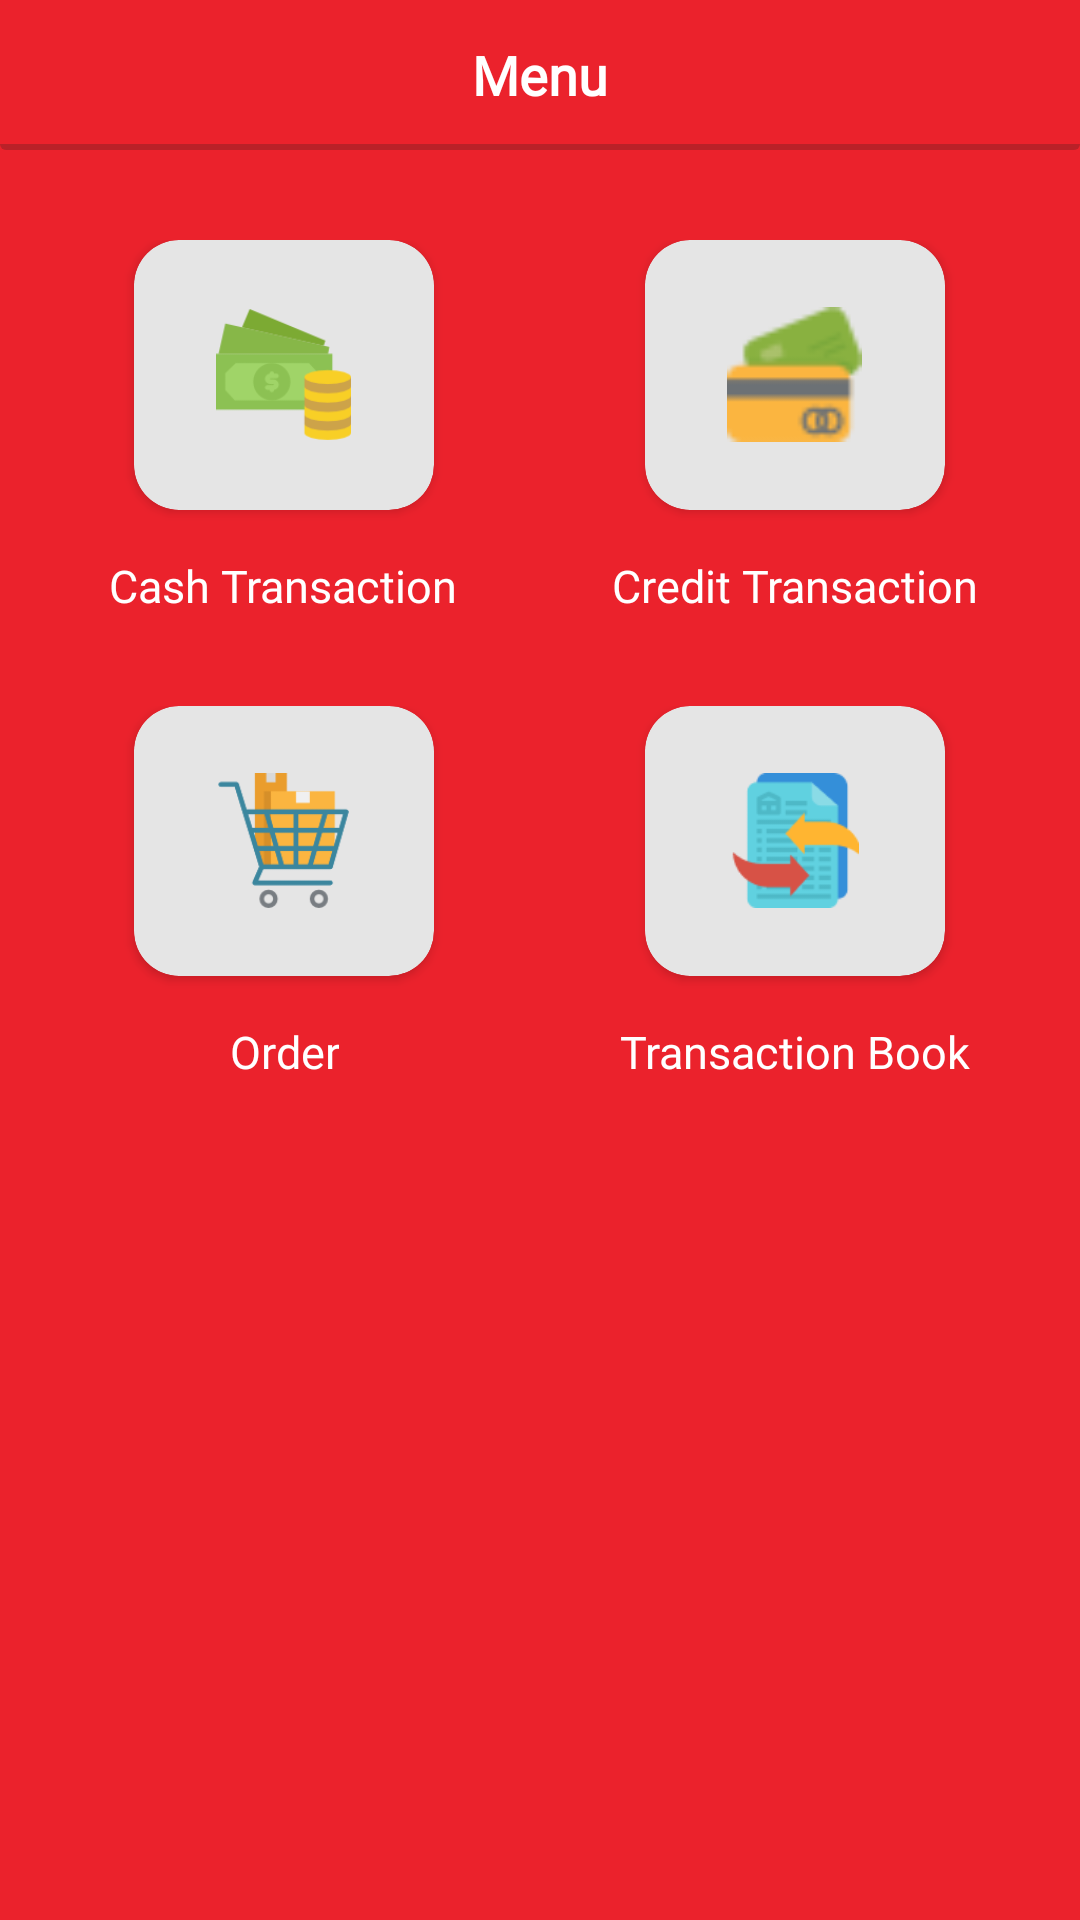

The Android layout XML behind this screen, and the referenced resources:
<!-- AndroidManifest.xml: application theme Theme.MyApplication -->
<!-- res/layout/fragment_menu__nav_.xml -->
<?xml version="1.0" encoding="utf-8"?>
<LinearLayout xmlns:android="http://schemas.android.com/apk/res/android"
    xmlns:tools="http://schemas.android.com/tools"
    android:layout_width="match_parent"
    android:layout_height="match_parent"
    android:orientation="vertical"
    android:background="@color/primary"
    xmlns:app="http://schemas.android.com/apk/res-auto"
    tools:context=".NewUIFragment.Menu_Nav_Fragment">

    <LinearLayout
        android:layout_width="match_parent"
        android:layout_height="50dp"
        android:background="@drawable/dropshedow">

        <TextView
            android:layout_width="match_parent"
            android:layout_height="match_parent"
            android:fontFamily="@font/montserrat"
            android:gravity="center"
            android:lineHeight="22dp"
            android:text="@string/menu"
            android:textColor="@color/white"
            android:textFontWeight="600"
            android:textAllCaps="false"
            android:textStyle="normal"
            android:textSize="18sp" />
    </LinearLayout>

    <LinearLayout
        android:layout_width="341dp"
        android:layout_height="wrap_content"
        android:layout_gravity="center"
        android:layout_marginTop="30dp"
        android:gravity="center"
        android:weightSum="2">

        <LinearLayout
            android:id="@+id/cashmenu_id"
            android:layout_width="match_parent"
            android:layout_height="wrap_content"
            android:layout_weight="1"
            android:gravity="center"
            android:orientation="vertical">

            <androidx.cardview.widget.CardView
                android:id="@+id/cash_proimg_id"
                android:layout_width="100dp"
                android:layout_height="90dp"
                android:backgroundTint="#E5E5E5"
                app:cardCornerRadius="15dp">

                <LinearLayout
                    android:id="@+id/cashtrnBtn_id"
                    android:layout_width="match_parent"
                    android:layout_height="match_parent"
                    android:gravity="center"
                    android:orientation="vertical">

                    <ImageView
                        android:layout_width="45dp"
                        android:layout_height="45dp"
                        android:src="@drawable/money" />

                </LinearLayout>
            </androidx.cardview.widget.CardView>

            <TextView
                android:id="@+id/ctmenu_TV_id"
                android:layout_width="wrap_content"
                android:layout_height="wrap_content"
                android:layout_marginTop="15dp"
                android:fontFamily="@font/montserrat"
                android:gravity="center"
                android:text="@string/cashtransaction"
                android:textAlignment="center"
                android:textAllCaps="false"
                android:textColor="@color/white"
                android:textSize="15sp"
                android:textStyle="normal" />
        </LinearLayout>

        <LinearLayout
            android:id="@+id/ct_id"
            android:layout_width="match_parent"
            android:layout_height="wrap_content"
            android:layout_weight="1"
            android:gravity="center"
            android:orientation="vertical">

            <androidx.cardview.widget.CardView
                android:layout_width="100dp"
                android:layout_height="90dp"
                android:backgroundTint="#E5E5E5"
                app:cardCornerRadius="15dp">

                <LinearLayout
                    android:id="@+id/cretrnBtn_id"
                    android:layout_width="match_parent"
                    android:layout_height="match_parent"
                    android:gravity="center"
                    android:orientation="vertical">

                    <ImageView
                        android:layout_width="45dp"
                        android:layout_height="45dp"
                        android:src="@drawable/creditcard" />

                </LinearLayout>
            </androidx.cardview.widget.CardView>

            <TextView
                android:id="@+id/credit_menuTV"
                android:layout_width="wrap_content"
                android:layout_height="wrap_content"
                android:layout_marginTop="15dp"
                android:fontFamily="@font/montserrat"
                android:text="@string/credit_transaction"
                android:textAlignment="center"
                android:textAllCaps="false"
                android:textColor="@color/white"
                android:textSize="15sp"
                android:textStyle="normal" />
        </LinearLayout>


    </LinearLayout>


    <LinearLayout
        android:layout_width="341dp"
        android:layout_height="wrap_content"
        android:layout_gravity="center"
        android:layout_marginTop="30dp"
        android:layout_marginBottom="120dp"
        android:gravity="center"
        android:weightSum="2">

        <LinearLayout
            android:id="@+id/order_id"
            android:layout_weight="1"
            android:orientation="vertical"
            android:gravity="center"
            android:layout_width="match_parent"
            android:layout_height="wrap_content">
            <androidx.cardview.widget.CardView
                android:layout_width="100dp"
                android:layout_height="90dp"
                android:backgroundTint="#E5E5E5"
                app:cardCornerRadius="15dp">

                <LinearLayout
                    android:id="@+id/orderBtn_id"
                    android:layout_width="match_parent"
                    android:layout_height="match_parent"
                    android:gravity="center"
                    android:orientation="vertical">

                    <ImageView
                        android:layout_width="45dp"
                        android:layout_height="45dp"
                        android:src="@drawable/shoppingcart" />

                </LinearLayout>
            </androidx.cardview.widget.CardView>
            <TextView
                android:id="@+id/orm_menuTV"
                android:layout_width="wrap_content"
                android:layout_height="wrap_content"
                android:layout_marginTop="15dp"
                android:fontFamily="@font/montserrat"
                android:gravity="center"
                android:text="@string/order"
                android:textAlignment="center"
                android:textAllCaps="false"
                android:textColor="@color/white"
                android:textSize="15sp"
                android:textStyle="normal" />

        </LinearLayout>

        <LinearLayout
            android:id="@+id/stmenu_id"
            android:layout_weight="1"
            android:layout_width="match_parent"
            android:layout_height="wrap_content"
            android:gravity="center"
            android:orientation="vertical">
            <androidx.cardview.widget.CardView
                android:layout_width="100dp"
                android:layout_height="90dp"
                android:backgroundTint="#E5E5E5"
                app:cardCornerRadius="15dp">

                <LinearLayout
                    android:id="@+id/showtransactionBtn_id"
                    android:layout_width="match_parent"
                    android:layout_height="match_parent"
                    android:gravity="center"
                    android:orientation="vertical">

                    <ImageView
                        android:layout_width="45dp"
                        android:layout_height="45dp"
                        android:src="@drawable/transaction" />

                </LinearLayout>
            </androidx.cardview.widget.CardView>

            <TextView
                android:id="@+id/stb_menuTV"
                android:layout_width="wrap_content"
                android:layout_height="wrap_content"
                android:layout_marginTop="15dp"
                android:fontFamily="@font/montserrat"
                android:gravity="center"
                android:text="@string/showtransaction"
                android:textAlignment="center"
                android:textAllCaps="false"
                android:textColor="@color/white"
                android:textSize="15sp"
                android:textStyle="normal" />
        </LinearLayout>

    </LinearLayout>

</LinearLayout>
<!-- resources referenced by this layout -->
<resources>
  <color name="primary">#EB222C</color>
  <color name="white">#FFFFFFFF</color>
  <!-- drawable creditcard: png bitmap (drawable, 1185 bytes) -->
  <!-- drawable dropshedow (drawable) -->
  <?xml version="1.0" encoding="utf-8"?>
  <layer-list xmlns:android="http://schemas.android.com/apk/res/android">
      <item>
          <shape android:shape="rectangle">
              <solid android:color="#3E1E1D1D"/>
              <corners android:radius="2dp" />
          </shape>
      </item>
  
      <item
          android:left="0dp"
          android:right="0dp"
          android:top="0dp"
          android:bottom="2dp">
          <shape android:shape="rectangle">
              <solid android:color="@color/primary"/>
              <corners android:radius="0dp" />
          </shape>
      </item>
  
  </layer-list>
  <!-- drawable money: png bitmap (drawable, 4822 bytes) -->
  <!-- drawable shoppingcart: png bitmap (drawable, 4912 bytes) -->
  <!-- drawable transaction: png bitmap (drawable, 3205 bytes) -->
  <string name="cashtransaction">Cash Transaction</string>
  <string name="credit_transaction">Credit Transaction</string>
  <string name="menu">Menu</string>
  <string name="order">Order</string>
  <string name="showtransaction">Transaction Book</string>
  <style name="Theme.MyApplication" parent="Theme.MaterialComponents.DayNight.NoActionBar">
          
          <item name="colorPrimary">@color/red_500</item>
          <item name="colorPrimaryVariant">@color/red_700</item>
          <item name="colorOnPrimary">@color/white</item>
          
          <item name="colorSecondary">@color/teal_200</item>
          <item name="colorSecondaryVariant">@color/teal_700</item>
          <item name="colorOnSecondary">@color/black</item>
          
          <item name="android:statusBarColor" tools:targetApi="l">?attr/colorPrimaryVariant</item>
          
      </style>
  <color name="red_500">#EB222C</color>
  <color name="red_700">#B50009</color>
  <color name="teal_200">#ff5252</color>
  <color name="teal_700">#d50000</color>
  <color name="black">#FF000000</color>
</resources>
